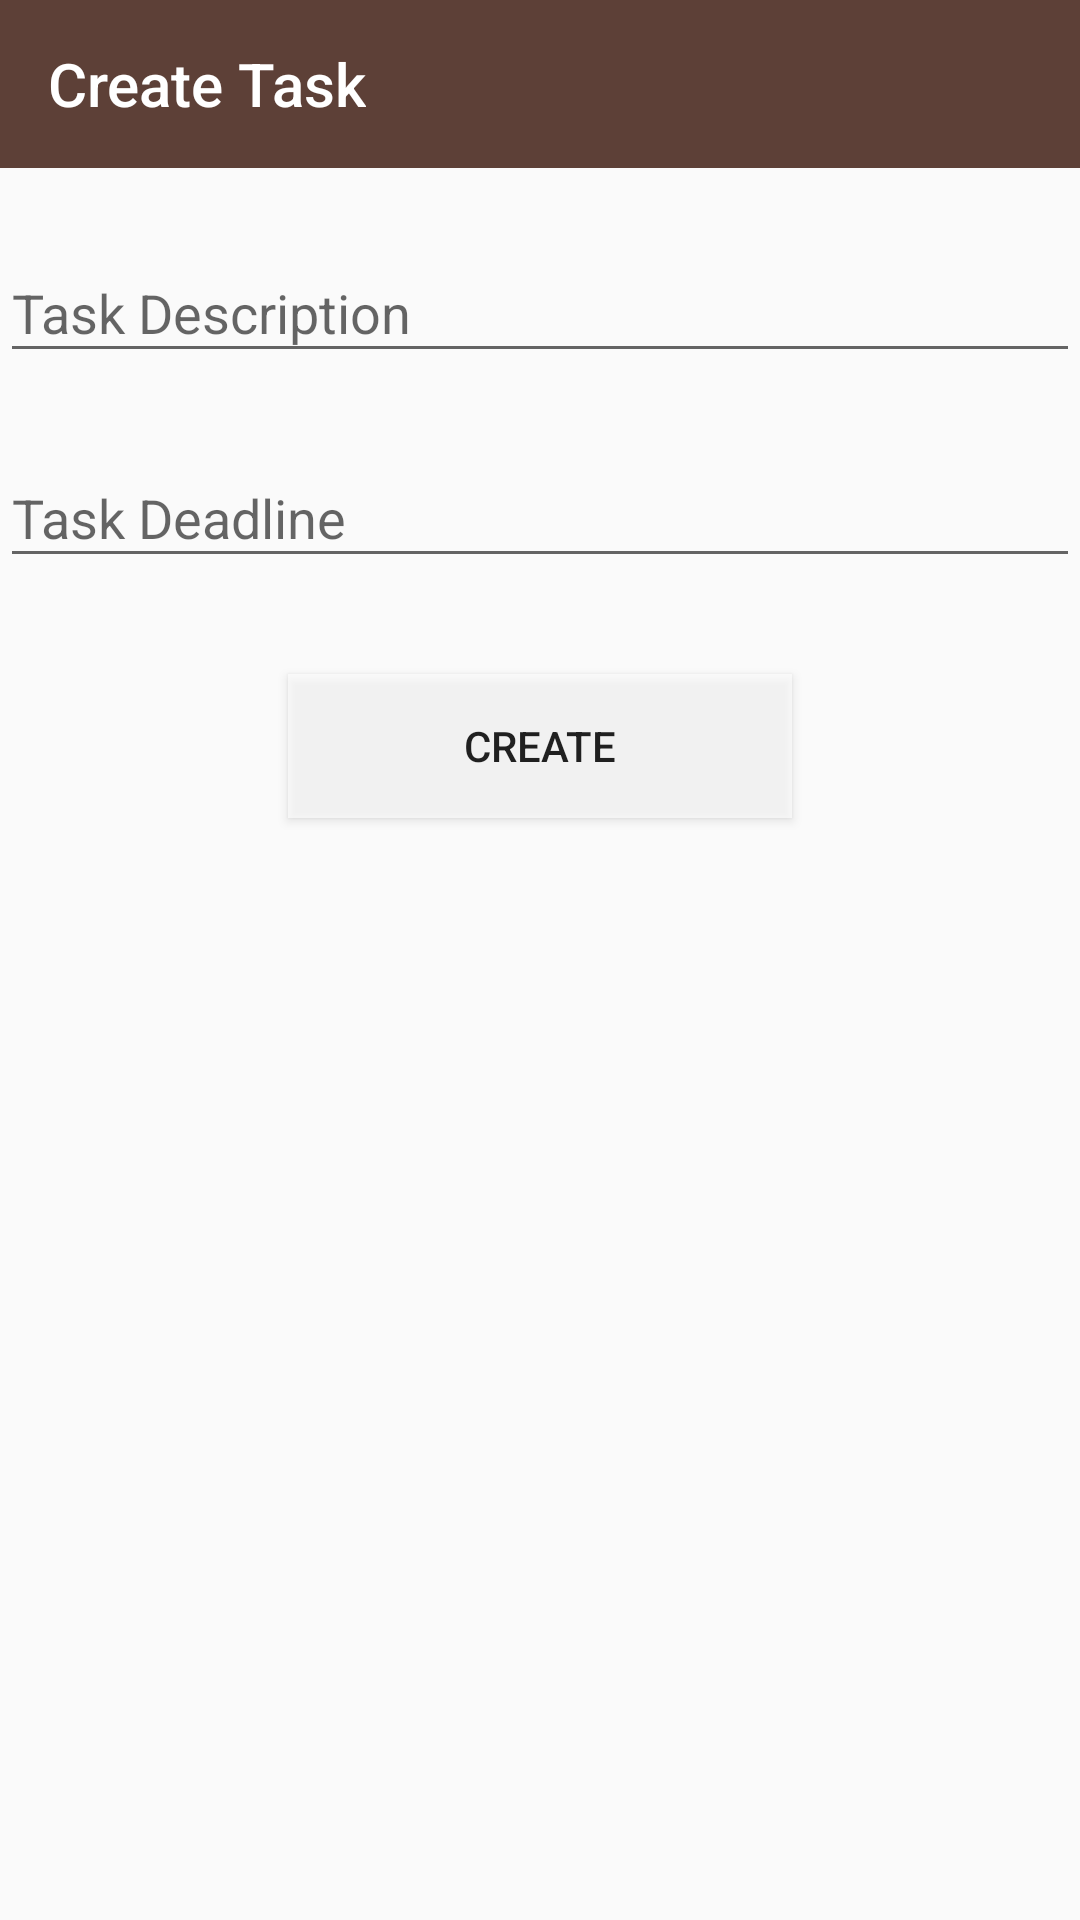

Produce the Android XML layout that renders to this screen, including the resource entries it uses.
<!-- AndroidManifest.xml: application theme AppTheme -->
<!-- res/layout/activity_add_task.xml -->
<?xml version="1.0" encoding="utf-8"?>
<LinearLayout xmlns:android="http://schemas.android.com/apk/res/android"
    xmlns:app="http://schemas.android.com/apk/res-auto"
    xmlns:tools="http://schemas.android.com/tools"
    android:layout_width="match_parent"
    android:orientation="vertical"
    android:layout_height="match_parent"
    tools:context="com.apptronics.matrix.ui.AddTask">

    <android.support.design.widget.AppBarLayout
        android:layout_width="match_parent"
        android:layout_height="wrap_content"
        android:theme="@style/AppTheme.AppBarOverlay">

        <android.support.v7.widget.Toolbar
            android:id="@+id/toolbar"
            android:layout_width="match_parent"
            android:layout_height="?attr/actionBarSize"
            android:background="?attr/colorPrimary"
            app:title="Create Task"
            app:popupTheme="@style/AppTheme.PopupOverlay" />

    </android.support.design.widget.AppBarLayout>

    <android.support.design.widget.TextInputLayout
        android:layout_width="match_parent"
        android:layout_height="wrap_content"
        android:layout_marginBottom="8dp"
        android:id="@+id/taskTIL"
        android:layout_marginTop="16dp">

        <EditText
            android:id="@+id/taskDescription"
            android:layout_width="match_parent"
            android:textColorHint="@color/colorPrimaryDark"
            android:layout_height="wrap_content"
            android:hint="Task Description"
            android:inputType="text" />
    </android.support.design.widget.TextInputLayout>

    <android.support.design.widget.TextInputLayout
        android:layout_width="match_parent"
        android:layout_height="wrap_content"
        android:layout_marginBottom="8dp"
        android:id="@+id/deadlineTIL"
        android:layout_marginTop="8dp">

        <EditText
            android:id="@+id/taskDeadline"
            android:layout_width="match_parent"
            android:textColorHint="@color/colorPrimaryDark"
            android:layout_height="wrap_content"
            android:hint="Task Deadline"
            android:inputType="none"
            android:focusable="false" />
    </android.support.design.widget.TextInputLayout>

    <android.support.v7.widget.AppCompatButton
        android:id="@+id/btn_create"
        android:layout_width="168dp"
        android:layout_height="wrap_content"
        android:background="#aaffffff"
        android:layout_gravity="center_horizontal"
        android:layout_marginBottom="12dp"
        android:layout_marginTop="24dp"
        android:padding="12dp"
        android:text="@string/create" />

</LinearLayout>
<!-- resources referenced by this layout -->
<resources>
  <color name="colorPrimaryDark">#321911</color>
  <string name="create">Create</string>
  <style name="AppTheme.AppBarOverlay" parent="ThemeOverlay.AppCompat.Dark.ActionBar" />
  <style name="AppTheme.PopupOverlay" parent="ThemeOverlay.AppCompat.Light" />
  <style name="AppTheme" parent="Theme.AppCompat.Light.DarkActionBar">
          
          <item name="colorPrimary">@color/colorPrimary</item>
          <item name="colorPrimaryDark">@color/colorPrimaryDark</item>
          <item name="colorAccent">@color/colorAccent</item>
          <item name="windowNoTitle">true</item>
          <item name="windowActionBar">false</item>
      </style>
  <color name="colorPrimary">#5d4037</color>
  <color name="colorAccent">#388e3c</color>
</resources>
